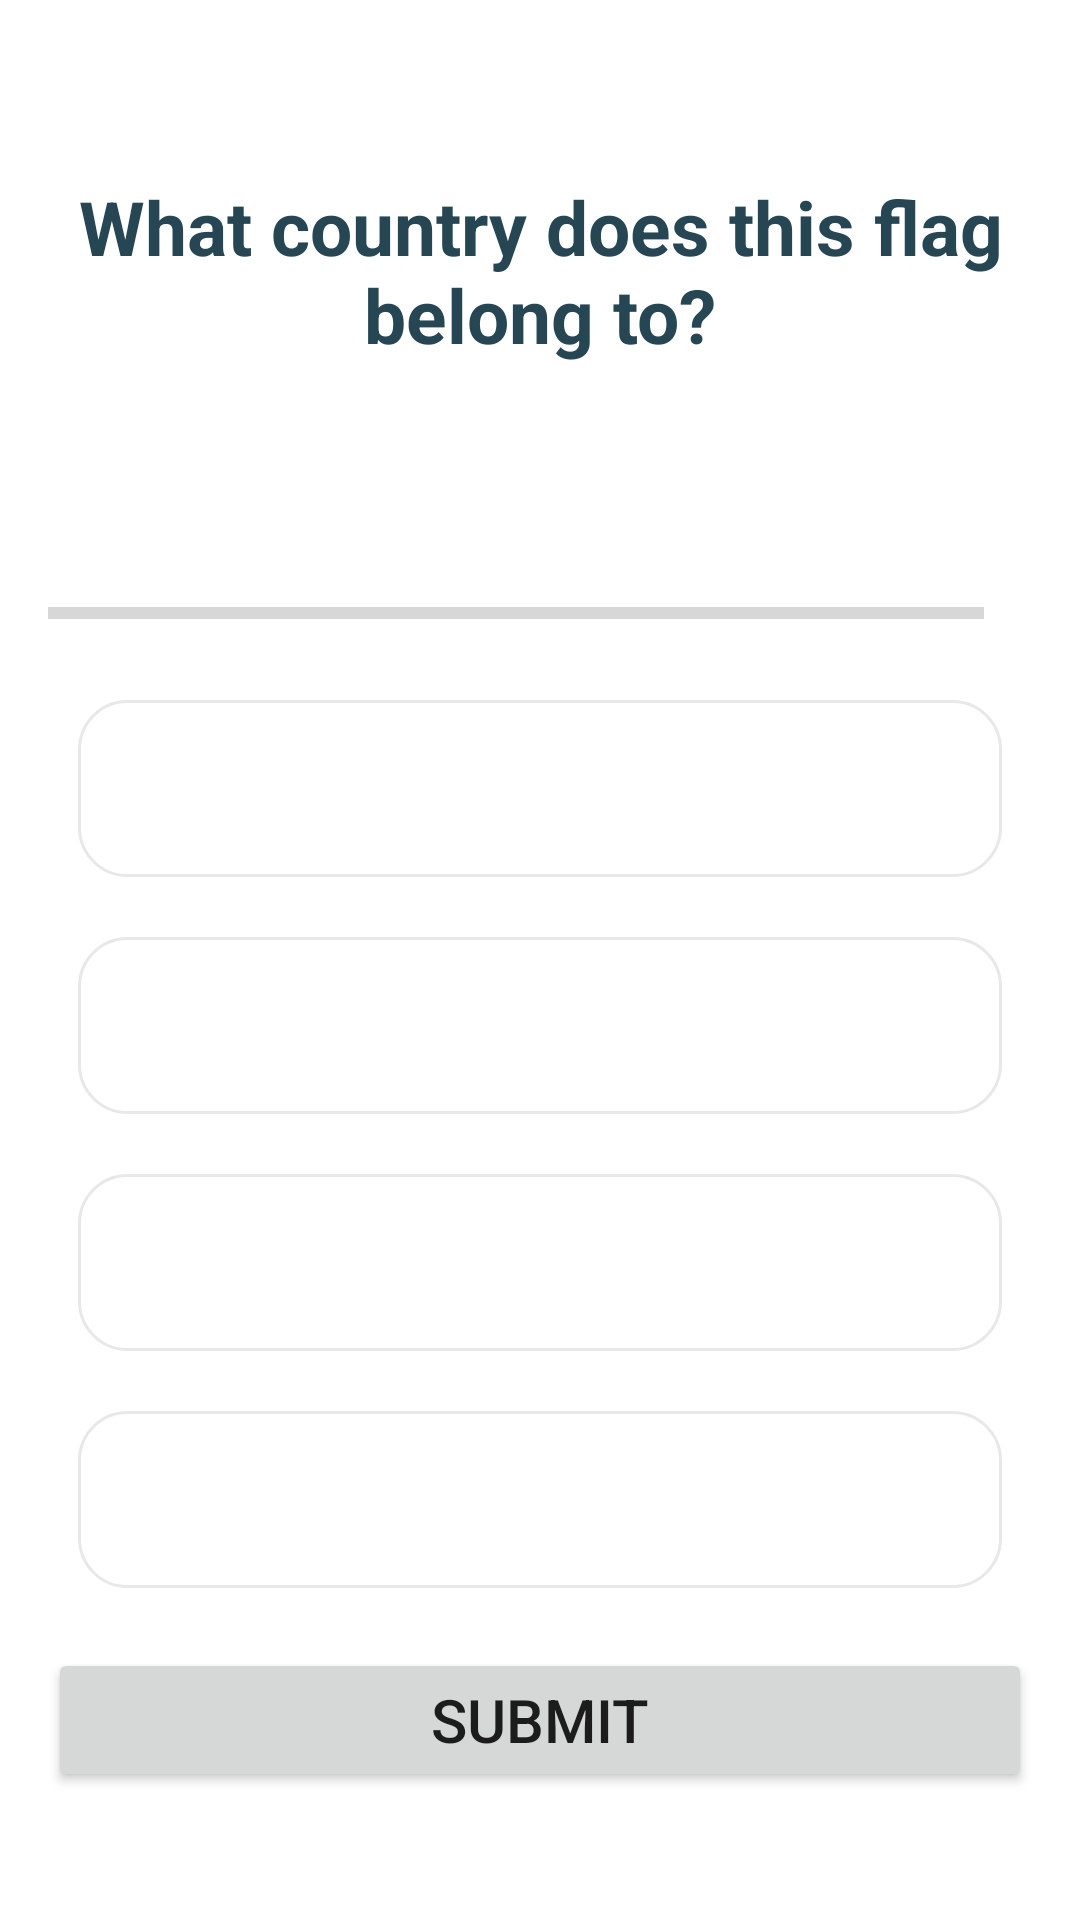

Reconstruct the res/layout file that produces this screen, plus the resources it refers to.
<!-- AndroidManifest.xml: application theme Theme.CountryFlagsQuiz -->
<!-- res/layout/activity_question.xml -->
<?xml version="1.0" encoding="utf-8"?>
<ScrollView xmlns:android="http://schemas.android.com/apk/res/android"
    xmlns:tools="http://schemas.android.com/tools"
    android:layout_width="match_parent"
    android:layout_height="match_parent"
    android:fillViewport="true"
    tools:context=".QuestionActivity">

    <LinearLayout
        android:layout_width="match_parent"
        android:layout_height="wrap_content"
        android:gravity="center"
        android:orientation="vertical"
        android:padding="16dp">

        <TextView
            android:layout_width="match_parent"
            android:layout_height="wrap_content"
            android:layout_marginTop="16dp"
            android:gravity="center"
            android:text="@string/belong_to"
            android:textColor="@color/blue_dark"
            android:textSize="25sp"
            android:textStyle="bold" />

        <ImageView
            android:id="@+id/img_flag"
            android:layout_width="wrap_content"
            android:layout_height="wrap_content"
            android:layout_gravity="center_horizontal"
            android:layout_marginTop="32dp"
            android:contentDescription="@string/quiz_image"
            tools:src="@drawable/argentina" />

        <LinearLayout
            android:layout_width="match_parent"
            android:layout_height="wrap_content"
            android:layout_marginTop="32dp"
            android:gravity="center_vertical"
            android:orientation="horizontal">

            <ProgressBar
                android:id="@+id/bar_progress"
                style="?android:attr/progressBarStyleHorizontal"
                android:layout_width="0dp"
                android:layout_height="wrap_content"
                android:layout_weight="1"
                android:indeterminate="false"
                android:max="10"
                tools:progress="5"
                />

            <TextView
                android:id="@+id/tv_progress"
                android:layout_width="wrap_content"
                android:layout_height="wrap_content"
                android:layout_margin="8dp"
                android:textColor="@color/blue_dark"
                android:textSize="16sp"
                tools:text="1/9" />
        </LinearLayout>

        <TextView
            android:id="@+id/tv_option_one"
            android:layout_width="match_parent"
            android:layout_height="wrap_content"
            android:layout_margin="10dp"
            android:background="@drawable/option_border_bg"
            android:gravity="center"
            android:padding="16dp"
            android:textColor="@color/blue_dark"
            android:textSize="20sp"
            tools:text="Apple" />

        <TextView
            android:id="@+id/tv_option_two"
            android:layout_width="match_parent"
            android:layout_height="wrap_content"
            android:layout_margin="10dp"
            android:background="@drawable/option_border_bg"
            android:gravity="center"
            android:padding="16dp"
            android:textColor="@color/blue_dark"
            android:textSize="20sp"
            tools:text="Apple" />

        <TextView
            android:id="@+id/tv_option_three"
            android:layout_width="match_parent"
            android:layout_height="wrap_content"
            android:layout_margin="10dp"
            android:background="@drawable/option_border_bg"
            android:gravity="center"
            android:padding="16dp"
            android:textColor="@color/blue_dark"
            android:textSize="20sp"
            tools:text="Apple" />

        <TextView
            android:id="@+id/tv_option_four"
            android:layout_width="match_parent"
            android:layout_height="wrap_content"
            android:layout_margin="10dp"
            android:background="@drawable/option_border_bg"
            android:gravity="center"
            android:padding="16dp"
            android:textColor="@color/blue_dark"
            android:textSize="20sp"
            tools:text="Apple" />


        <Button
            android:id="@+id/btn_submit"
            android:layout_width="match_parent"
            android:layout_height="wrap_content"
            android:text="@string/submit"
            android:layout_marginTop="10dp"
            android:textSize="20sp" />

    </LinearLayout>


</ScrollView>
<!-- resources referenced by this layout -->
<resources>
  <color name="blue_dark">#264653</color>
  <!-- drawable option_border_bg (drawable) -->
  <?xml version="1.0" encoding="utf-8"?>
  <shape xmlns:android="http://schemas.android.com/apk/res/android"
      android:shape="rectangle">
      <stroke
          android:width="1dp"
          android:color="#E8E8E8" />
  
      <solid android:color="@color/white" />
      <corners android:radius="16dp"/>
  </shape>
  <string name="belong_to">What country does this flag belong to?</string>
  <string name="quiz_image">quiz image</string>
  <string name="submit">submit</string>
  <style name="Theme.CountryFlagsQuiz" parent="Theme.MaterialComponents.DayNight.NoActionBar">
          
          <item name="colorPrimary">@color/purple_500</item>
          <item name="colorPrimaryVariant">@color/purple_700</item>
          <item name="colorOnPrimary">@color/white</item>
          
          <item name="colorSecondary">@color/teal_200</item>
          <item name="colorSecondaryVariant">@color/teal_700</item>
          <item name="colorOnSecondary">@color/black</item>
          
          <item name="android:statusBarColor" tools:targetApi="l">?attr/colorPrimaryVariant</item>
          <item name="android:windowFullscreen">true</item>
          
      </style>
  <color name="white">#FFFFFFFF</color>
  <color name="purple_500">#FF6200EE</color>
  <color name="purple_700">#FF3700B3</color>
  <color name="teal_200">#FF03DAC5</color>
  <color name="teal_700">#FF018786</color>
  <color name="black">#FF000000</color>
</resources>
